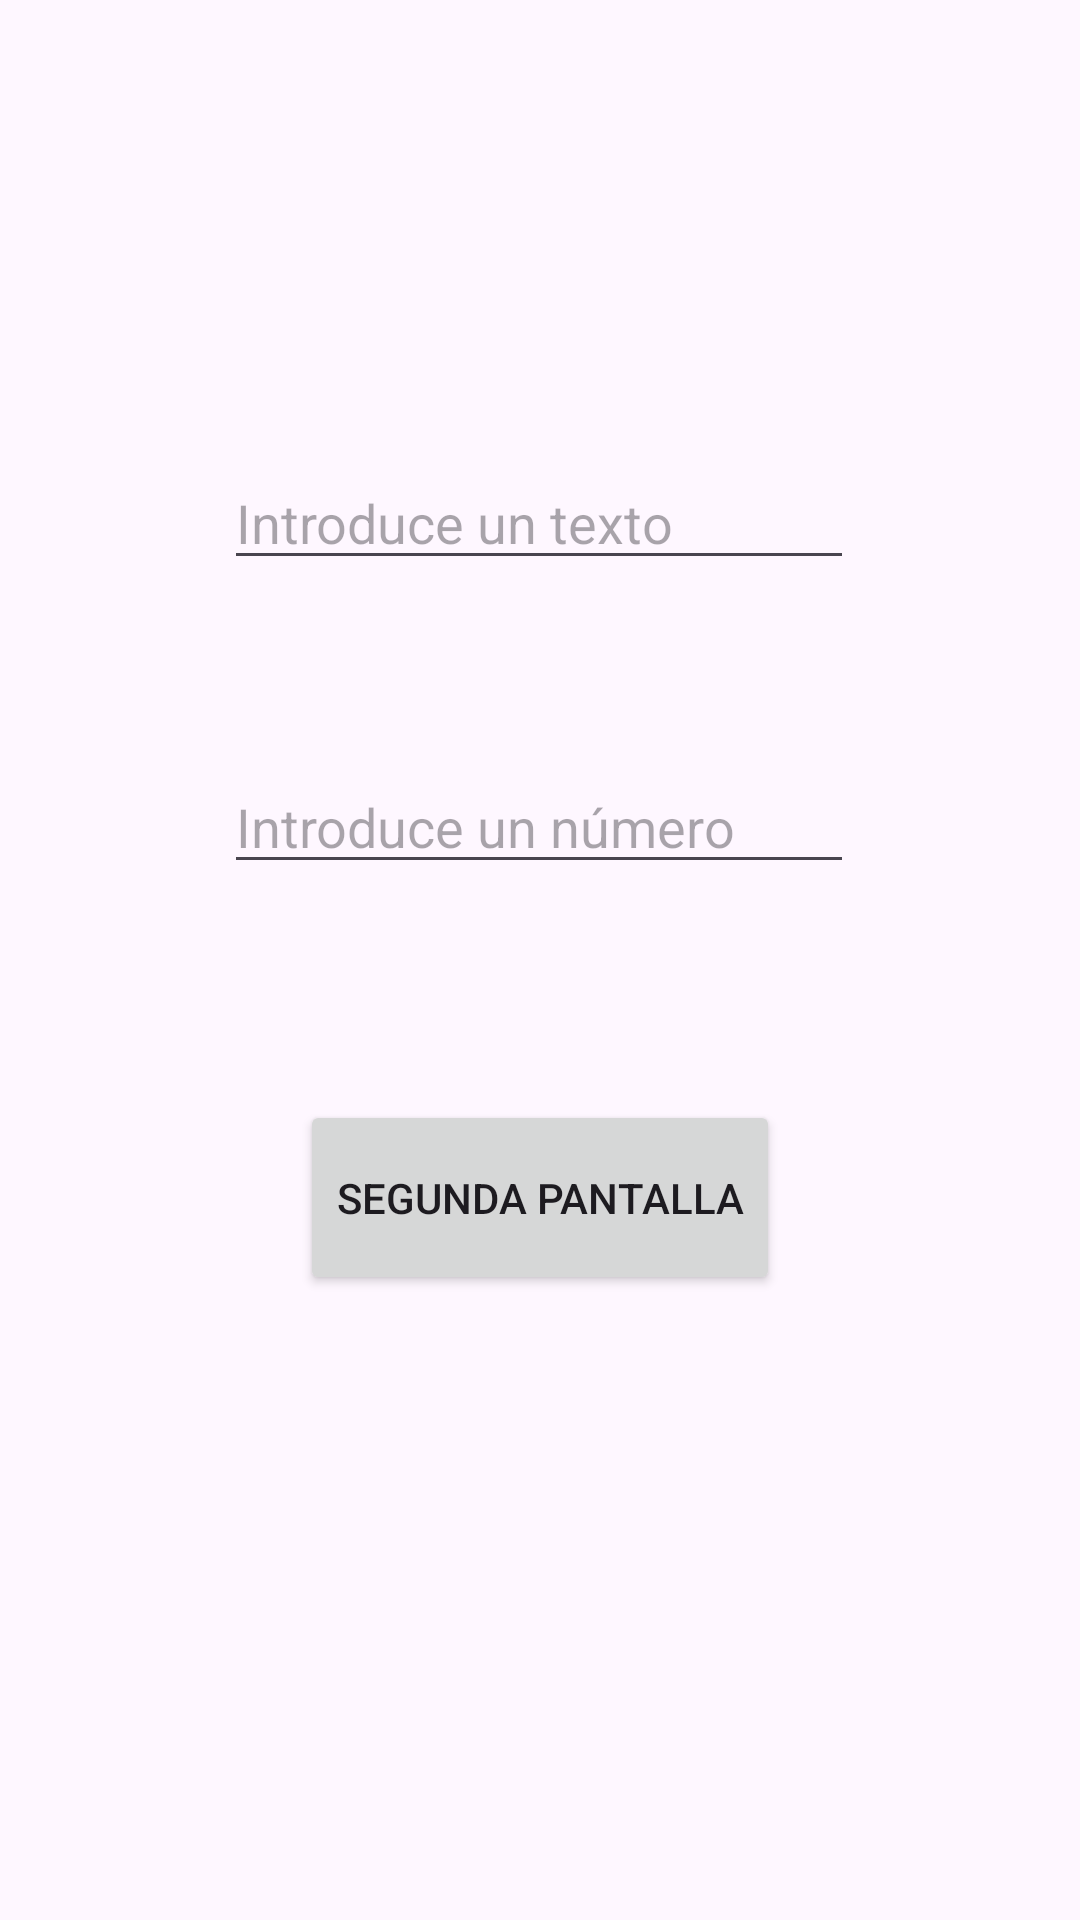

Write the Android layout XML for this screen, with the resource values it uses.
<!-- AndroidManifest.xml: application theme Theme.EK_NavigationComponent -->
<!-- res/layout/fragment_inicio.xml -->
<androidx.constraintlayout.widget.ConstraintLayout
    xmlns:android="http://schemas.android.com/apk/res/android"
    xmlns:app="http://schemas.android.com/apk/res-auto"
    xmlns:tools="http://schemas.android.com/tools"
    android:layout_width="match_parent"
    android:layout_height="match_parent">


    <EditText
        android:id="@+id/etTexto"
        android:layout_width="wrap_content"
        android:layout_height="wrap_content"
        android:layout_marginTop="152dp"
        android:ems="10"
        android:inputType="text"
        android:hint="Introduce un texto"
        app:layout_constraintEnd_toEndOf="parent"
        app:layout_constraintHorizontal_bias="0.497"
        app:layout_constraintStart_toStartOf="parent"
        app:layout_constraintTop_toTopOf="parent" />

    <EditText
        android:id="@+id/etNumero"
        android:layout_width="wrap_content"
        android:layout_height="wrap_content"
        android:layout_marginTop="60dp"
        android:ems="10"
        android:inputType="number"
        android:hint="Introduce un número"
        app:layout_constraintEnd_toEndOf="parent"
        app:layout_constraintHorizontal_bias="0.497"
        app:layout_constraintStart_toStartOf="parent"
        app:layout_constraintTop_toBottomOf="@+id/etTexto" />

    <Button
        android:id="@+id/btnASegunda"
        android:layout_width="160dp"
        android:layout_height="65dp"
        android:layout_marginTop="72dp"
        android:text="Segunda pantalla"
        app:layout_constraintEnd_toEndOf="parent"
        app:layout_constraintStart_toStartOf="parent"
        app:layout_constraintTop_toBottomOf="@+id/etNumero" />
</androidx.constraintlayout.widget.ConstraintLayout>
<!-- resources referenced by this layout -->
<resources>
  <style name="Theme.EK_NavigationComponent" parent="Base.Theme.EK_NavigationComponent" />
  <style name="Base.Theme.EK_NavigationComponent" parent="Theme.Material3.DayNight.NoActionBar">
          
          
      </style>
</resources>
